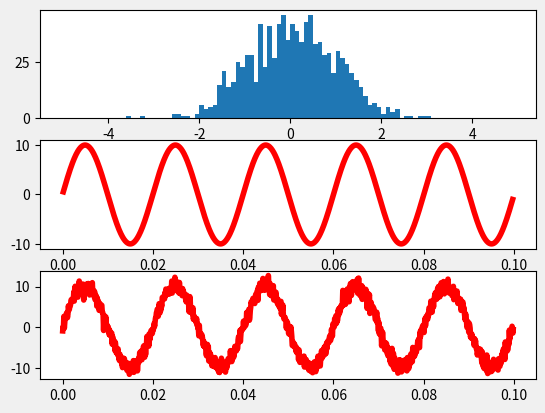

Write Python code to recreate this figure.
import matplotlib.pyplot as plt # importing the required module
import numpy as np
fig = plt.figure()
plt1 = fig.add_subplot(311)
plt2 = fig.add_subplot(312)
plt3 = fig.add_subplot(313)
plt.style.use('fivethirtyeight')
#Part 1: Generate array of random numbers
rn=np.random.rand(1,10)
print(np.mean(rn))
#Part 2: Generate random number with Gaussian/Normal Distribution
n1 = np.random.normal(0.0, 1, 1000)
print(np.mean(n1)) #for verification
plt1.hist(n1, bins=np.arange(-5,5,0.1))
#Part 3: Generate a sine wave and add gaussian noise to it
t=np.arange(0,0.1,0.0001)
x=10*np.sin(2*3.14*50*t)
#print(n1)
plt2.plot(t, x, color ='r')
y=x+n1
plt3.plot(t,y,'r')
